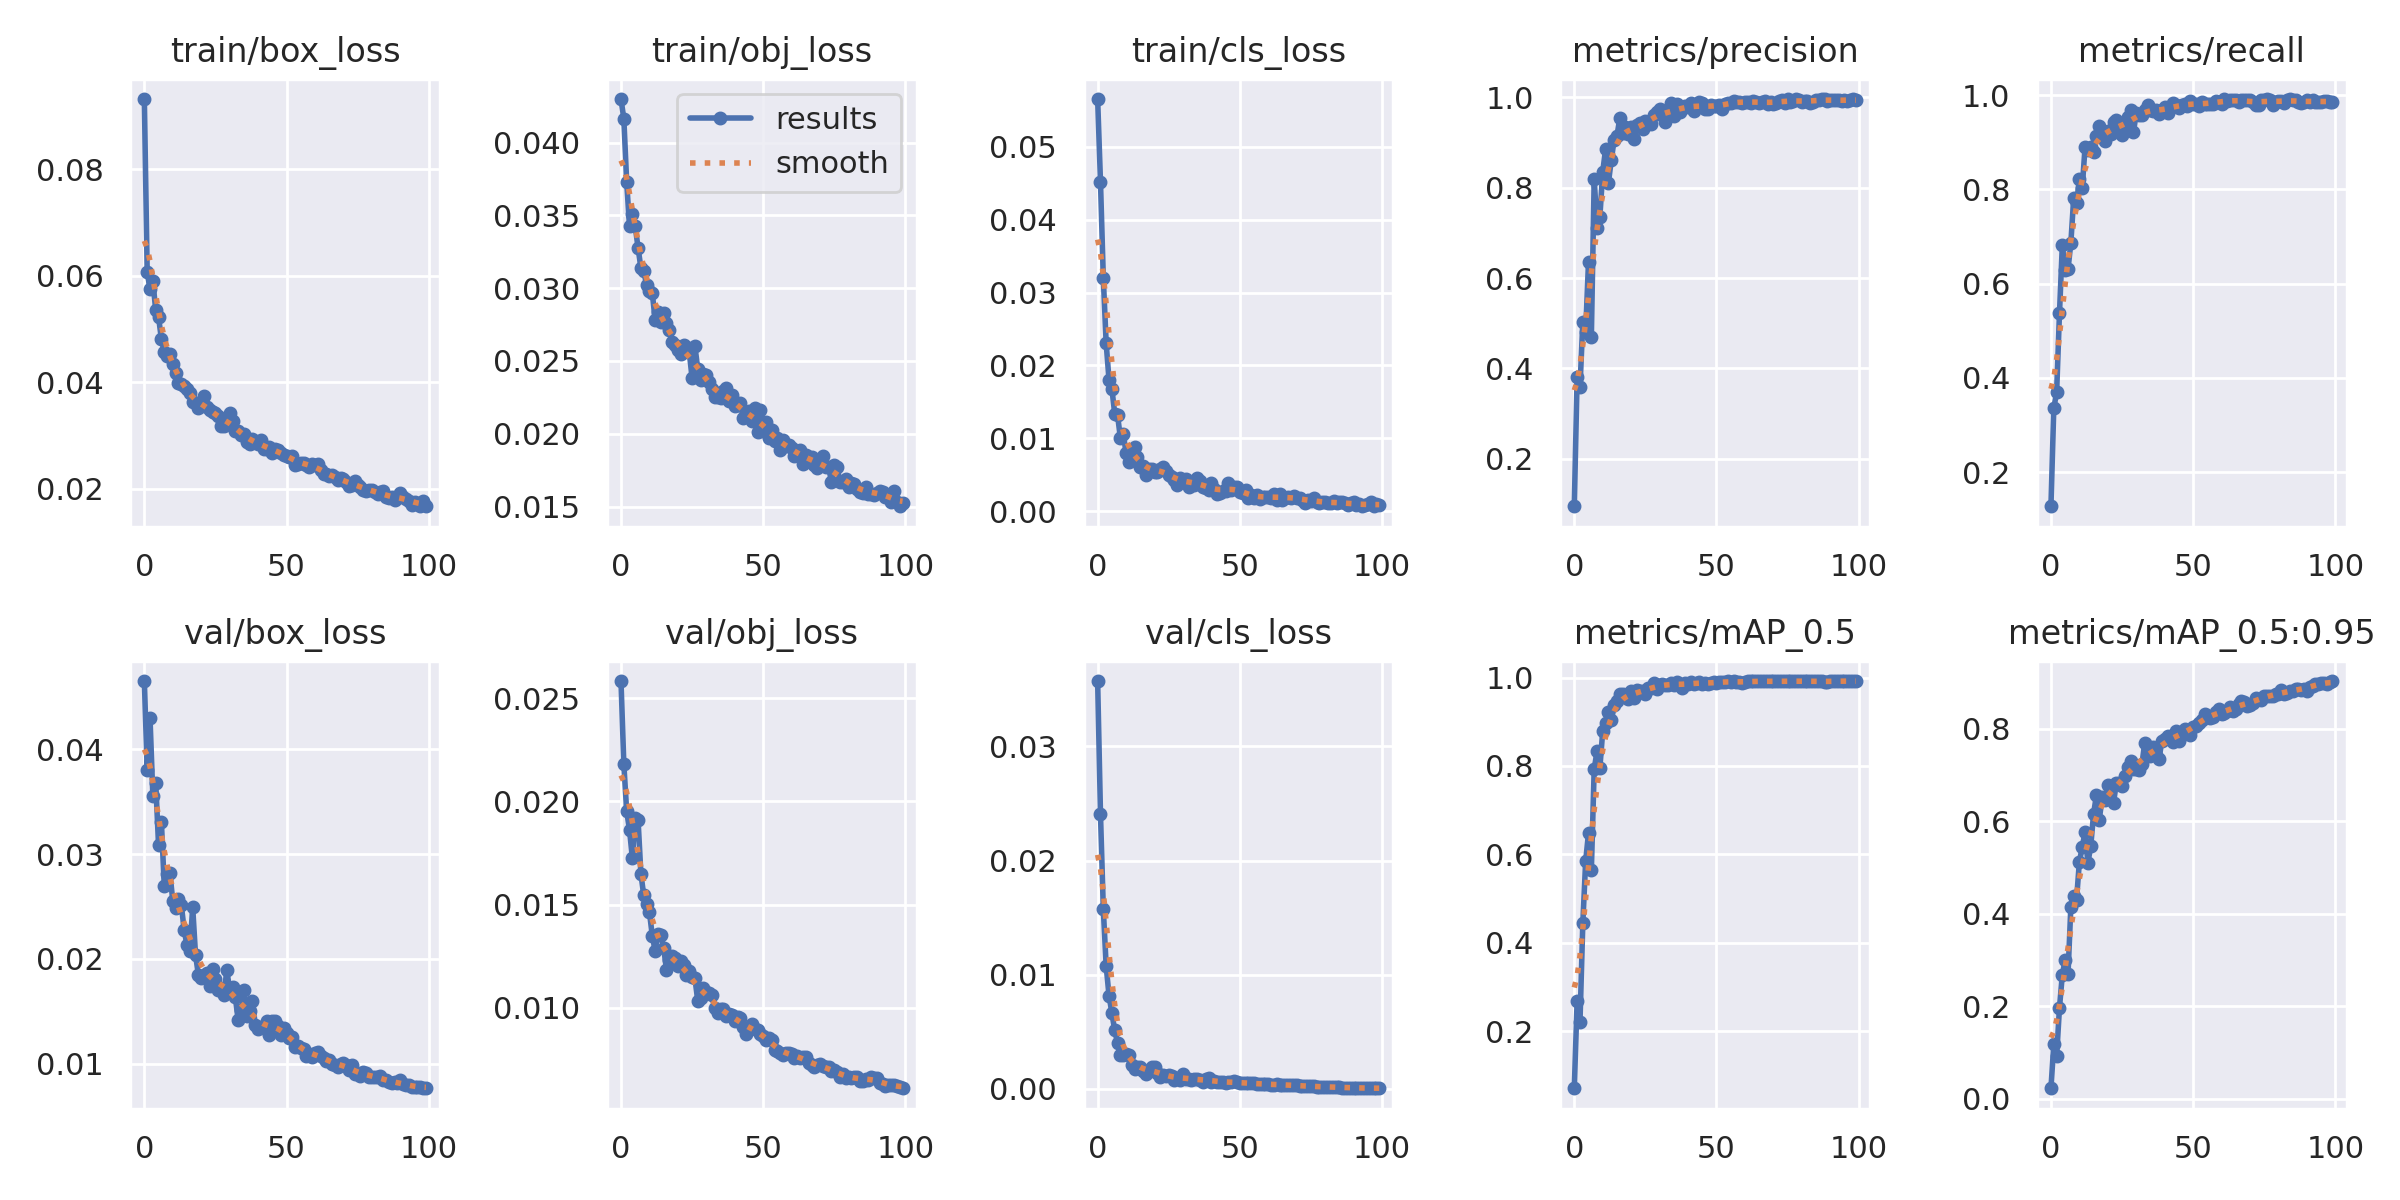

Data behind this chart, as committed beside it:
epoch, train/box_loss, train/obj_loss, train/cls_loss, metrics/precision, metrics/recall, metrics/mAP_0.5, metrics/mAP_0.5:0.95, val/box_loss, val/obj_loss, val/cls_loss, x/lr0, x/lr1, x/lr2
0, 0.09319, 0.04299, 0.05658, 0.09472, 0.1273, 0.07071, 0.02317, 0.04649, 0.02584, 0.03573, 0.0706, 0.003267, 0.003267
1, 0.06069, 0.04163, 0.04519, 0.3806, 0.3352, 0.269, 0.1177, 0.03805, 0.02181, 0.02407, 0.04054, 0.006535, 0.006535
2, 0.05745, 0.0373, 0.03195, 0.3579, 0.3691, 0.2211, 0.09283, 0.04293, 0.01953, 0.01572, 0.0104, 0.009737, 0.009737
3, 0.05899, 0.03424, 0.02303, 0.5029, 0.5365, 0.4445, 0.1971, 0.03554, 0.01863, 0.01077, 0.009703, 0.009703, 0.009703
4, 0.05351, 0.03512, 0.01805, 0.4809, 0.6812, 0.5846, 0.2683, 0.03682, 0.01725, 0.008175, 0.009703, 0.009703, 0.009703
5, 0.05222, 0.03425, 0.01684, 0.6361, 0.6295, 0.6481, 0.3003, 0.03083, 0.01921, 0.006673, 0.009604, 0.009604, 0.009604
6, 0.04807, 0.03277, 0.01339, 0.4705, 0.6302, 0.5649, 0.2694, 0.03304, 0.01912, 0.005132, 0.009505, 0.009505, 0.009505
7, 0.04568, 0.03139, 0.0132, 0.8197, 0.6861, 0.7928, 0.4153, 0.02699, 0.0165, 0.004048, 0.009406, 0.009406, 0.009406
8, 0.04499, 0.03118, 0.01004, 0.7103, 0.7815, 0.8338, 0.4389, 0.02807, 0.01545, 0.002985, 0.009307, 0.009307, 0.009307
9, 0.0453, 0.03022, 0.01064, 0.7359, 0.7703, 0.7961, 0.4309, 0.02819, 0.01505, 0.002965, 0.009208, 0.009208, 0.009208
10, 0.04349, 0.02984, 0.008011, 0.8357, 0.8212, 0.879, 0.5122, 0.02553, 0.01464, 0.00308, 0.009109, 0.009109, 0.009109
11, 0.04163, 0.02969, 0.00676, 0.8852, 0.8021, 0.8969, 0.5445, 0.02487, 0.0135, 0.002943, 0.00901, 0.00901, 0.00901
12, 0.03986, 0.02782, 0.007941, 0.8108, 0.8903, 0.922, 0.5763, 0.02575, 0.01277, 0.002098, 0.008911, 0.008911, 0.008911
13, 0.03962, 0.02834, 0.008798, 0.861, 0.8834, 0.9037, 0.5103, 0.02515, 0.01359, 0.001753, 0.008812, 0.008812, 0.008812
14, 0.03925, 0.0277, 0.007427, 0.9056, 0.8899, 0.9382, 0.5469, 0.02278, 0.01352, 0.001887, 0.008713, 0.008713, 0.008713
15, 0.03871, 0.02829, 0.006031, 0.9147, 0.8796, 0.9465, 0.6167, 0.0213, 0.01291, 0.001899, 0.008614, 0.008614, 0.008614
16, 0.03787, 0.02758, 0.006257, 0.954, 0.9126, 0.9629, 0.6567, 0.02077, 0.01185, 0.001557, 0.008515, 0.008515, 0.008515
17, 0.03632, 0.0271, 0.004909, 0.9223, 0.9353, 0.9637, 0.6035, 0.02494, 0.0123, 0.001274, 0.008416, 0.008416, 0.008416
18, 0.03604, 0.02628, 0.005743, 0.9342, 0.9214, 0.9594, 0.6517, 0.02038, 0.01252, 0.001703, 0.008317, 0.008317, 0.008317
19, 0.03511, 0.02612, 0.005797, 0.9185, 0.9029, 0.9513, 0.6462, 0.0185, 0.01244, 0.00194, 0.008218, 0.008218, 0.008218
20, 0.03544, 0.02576, 0.005404, 0.9355, 0.9227, 0.9697, 0.6777, 0.01817, 0.01203, 0.001921, 0.008119, 0.008119, 0.008119
21, 0.03736, 0.02549, 0.005435, 0.9077, 0.9164, 0.9543, 0.6773, 0.01844, 0.01229, 0.001434, 0.00802, 0.00802, 0.00802
22, 0.03526, 0.02609, 0.005801, 0.9393, 0.9436, 0.9713, 0.6403, 0.01868, 0.0121, 0.001033, 0.007921, 0.007921, 0.007921
23, 0.03474, 0.02597, 0.006082, 0.9424, 0.9469, 0.9707, 0.6827, 0.01747, 0.0116, 0.001243, 0.007822, 0.007822, 0.007822
24, 0.03439, 0.02563, 0.00556, 0.9309, 0.9285, 0.9694, 0.682, 0.01901, 0.01177, 0.001153, 0.007723, 0.007723, 0.007723
25, 0.03413, 0.02382, 0.004969, 0.9484, 0.9161, 0.9621, 0.6773, 0.01812, 0.01149, 0.00119, 0.007624, 0.007624, 0.007624
26, 0.0337, 0.02601, 0.004634, 0.9432, 0.9296, 0.9775, 0.6979, 0.01707, 0.01143, 0.001108, 0.007525, 0.007525, 0.007525
27, 0.03169, 0.02444, 0.004314, 0.9419, 0.9526, 0.9766, 0.7179, 0.01725, 0.01033, 0.0008096, 0.007426, 0.007426, 0.007426
28, 0.03184, 0.0237, 0.003588, 0.9615, 0.9683, 0.9874, 0.7299, 0.01653, 0.01047, 0.0009516, 0.007327, 0.007327, 0.007327
29, 0.03299, 0.02412, 0.004554, 0.9669, 0.9211, 0.9731, 0.7122, 0.01896, 0.01094, 0.0008052, 0.007228, 0.007228, 0.007228
30, 0.03423, 0.02402, 0.004248, 0.9753, 0.9612, 0.9827, 0.7128, 0.01703, 0.01079, 0.001329, 0.007129, 0.007129, 0.007129
31, 0.03265, 0.02357, 0.004444, 0.9685, 0.9583, 0.985, 0.7105, 0.01731, 0.01073, 0.0008956, 0.00703, 0.00703, 0.00703
32, 0.03077, 0.0231, 0.003337, 0.9468, 0.9567, 0.983, 0.7243, 0.01636, 0.01063, 0.0009138, 0.006931, 0.006931, 0.006931
33, 0.03086, 0.02254, 0.003884, 0.9596, 0.9673, 0.9831, 0.7699, 0.01414, 0.009972, 0.0007449, 0.006832, 0.006832, 0.006832
34, 0.03009, 0.02252, 0.003627, 0.9871, 0.9792, 0.9886, 0.7536, 0.01514, 0.009728, 0.000866, 0.006733, 0.006733, 0.006733
35, 0.03033, 0.02246, 0.00459, 0.9594, 0.9687, 0.9829, 0.742, 0.017, 0.009934, 0.0008487, 0.006634, 0.006634, 0.006634
36, 0.02876, 0.02295, 0.004115, 0.9848, 0.9664, 0.9891, 0.7616, 0.01461, 0.009942, 0.0008058, 0.006535, 0.006535, 0.006535
37, 0.02844, 0.02315, 0.003299, 0.9684, 0.9692, 0.9847, 0.7437, 0.01504, 0.009618, 0.0006195, 0.006436, 0.006436, 0.006436
38, 0.02924, 0.02226, 0.00314, 0.9765, 0.9599, 0.9767, 0.7349, 0.01597, 0.009692, 0.0008766, 0.006337, 0.006337, 0.006337
39, 0.029, 0.02269, 0.002972, 0.9804, 0.9688, 0.9867, 0.7738, 0.01374, 0.009657, 0.0009765, 0.006238, 0.006238, 0.006238
40, 0.02831, 0.02187, 0.003823, 0.9798, 0.9748, 0.9845, 0.7777, 0.01333, 0.009356, 0.000622, 0.006139, 0.006139, 0.006139
41, 0.02915, 0.02201, 0.00303, 0.9882, 0.9613, 0.9904, 0.7837, 0.01356, 0.009569, 0.0007096, 0.00604, 0.00604, 0.00604
42, 0.02747, 0.02208, 0.00238, 0.9693, 0.9725, 0.9851, 0.7815, 0.01347, 0.00949, 0.0006325, 0.005941, 0.005941, 0.005941
43, 0.02743, 0.0211, 0.002482, 0.9788, 0.9828, 0.9883, 0.7714, 0.01406, 0.009085, 0.000588, 0.005842, 0.005842, 0.005842
44, 0.0278, 0.02124, 0.002747, 0.991, 0.9797, 0.9892, 0.7951, 0.01272, 0.008728, 0.0006194, 0.005743, 0.005743, 0.005743
45, 0.02677, 0.02154, 0.002787, 0.9868, 0.9717, 0.9866, 0.7747, 0.0141, 0.009018, 0.0005498, 0.005644, 0.005644, 0.005644
46, 0.02745, 0.02087, 0.003811, 0.9749, 0.9785, 0.9883, 0.7868, 0.0141, 0.009225, 0.0005782, 0.005545, 0.005545, 0.005545
47, 0.02721, 0.0218, 0.002899, 0.9736, 0.9816, 0.9864, 0.8003, 0.01361, 0.008975, 0.0006164, 0.005446, 0.005446, 0.005446
48, 0.0267, 0.02014, 0.003386, 0.9828, 0.977, 0.9869, 0.7977, 0.01276, 0.008923, 0.000665, 0.005347, 0.005347, 0.005347
49, 0.02639, 0.02161, 0.003265, 0.9816, 0.9865, 0.9893, 0.7857, 0.01346, 0.008741, 0.0006004, 0.005248, 0.005248, 0.005248
50, 0.0261, 0.02017, 0.002677, 0.9819, 0.9803, 0.9869, 0.8045, 0.01293, 0.008655, 0.0005368, 0.005149, 0.005149, 0.005149
51, 0.02595, 0.0208, 0.00246, 0.9842, 0.9809, 0.9908, 0.8066, 0.01249, 0.008428, 0.0004926, 0.00505, 0.00505, 0.00505
52, 0.02609, 0.01973, 0.002878, 0.9749, 0.9778, 0.9909, 0.8133, 0.01257, 0.00854, 0.0004843, 0.004951, 0.004951, 0.004951
53, 0.02444, 0.02028, 0.001869, 0.9847, 0.9854, 0.9899, 0.8183, 0.01157, 0.008465, 0.0005359, 0.004852, 0.004852, 0.004852
54, 0.02455, 0.01952, 0.002212, 0.9875, 0.9811, 0.9915, 0.8317, 0.01168, 0.007976, 0.0004916, 0.004753, 0.004753, 0.004753
55, 0.02482, 0.01969, 0.001749, 0.9878, 0.9811, 0.9903, 0.8282, 0.01153, 0.007897, 0.000494, 0.004654, 0.004654, 0.004654
56, 0.02486, 0.01891, 0.002214, 0.9923, 0.9813, 0.9912, 0.8239, 0.01144, 0.007819, 0.0004773, 0.004555, 0.004555, 0.004555
57, 0.02445, 0.0196, 0.001732, 0.991, 0.982, 0.9909, 0.8258, 0.01071, 0.007708, 0.0004647, 0.004456, 0.004456, 0.004456
58, 0.02407, 0.01915, 0.001977, 0.9901, 0.9883, 0.9894, 0.8354, 0.01099, 0.007815, 0.0004058, 0.004357, 0.004357, 0.004357
59, 0.02462, 0.01923, 0.001927, 0.9878, 0.9843, 0.9879, 0.8425, 0.01071, 0.007829, 0.0004148, 0.004258, 0.004258, 0.004258
... 40 more rows
